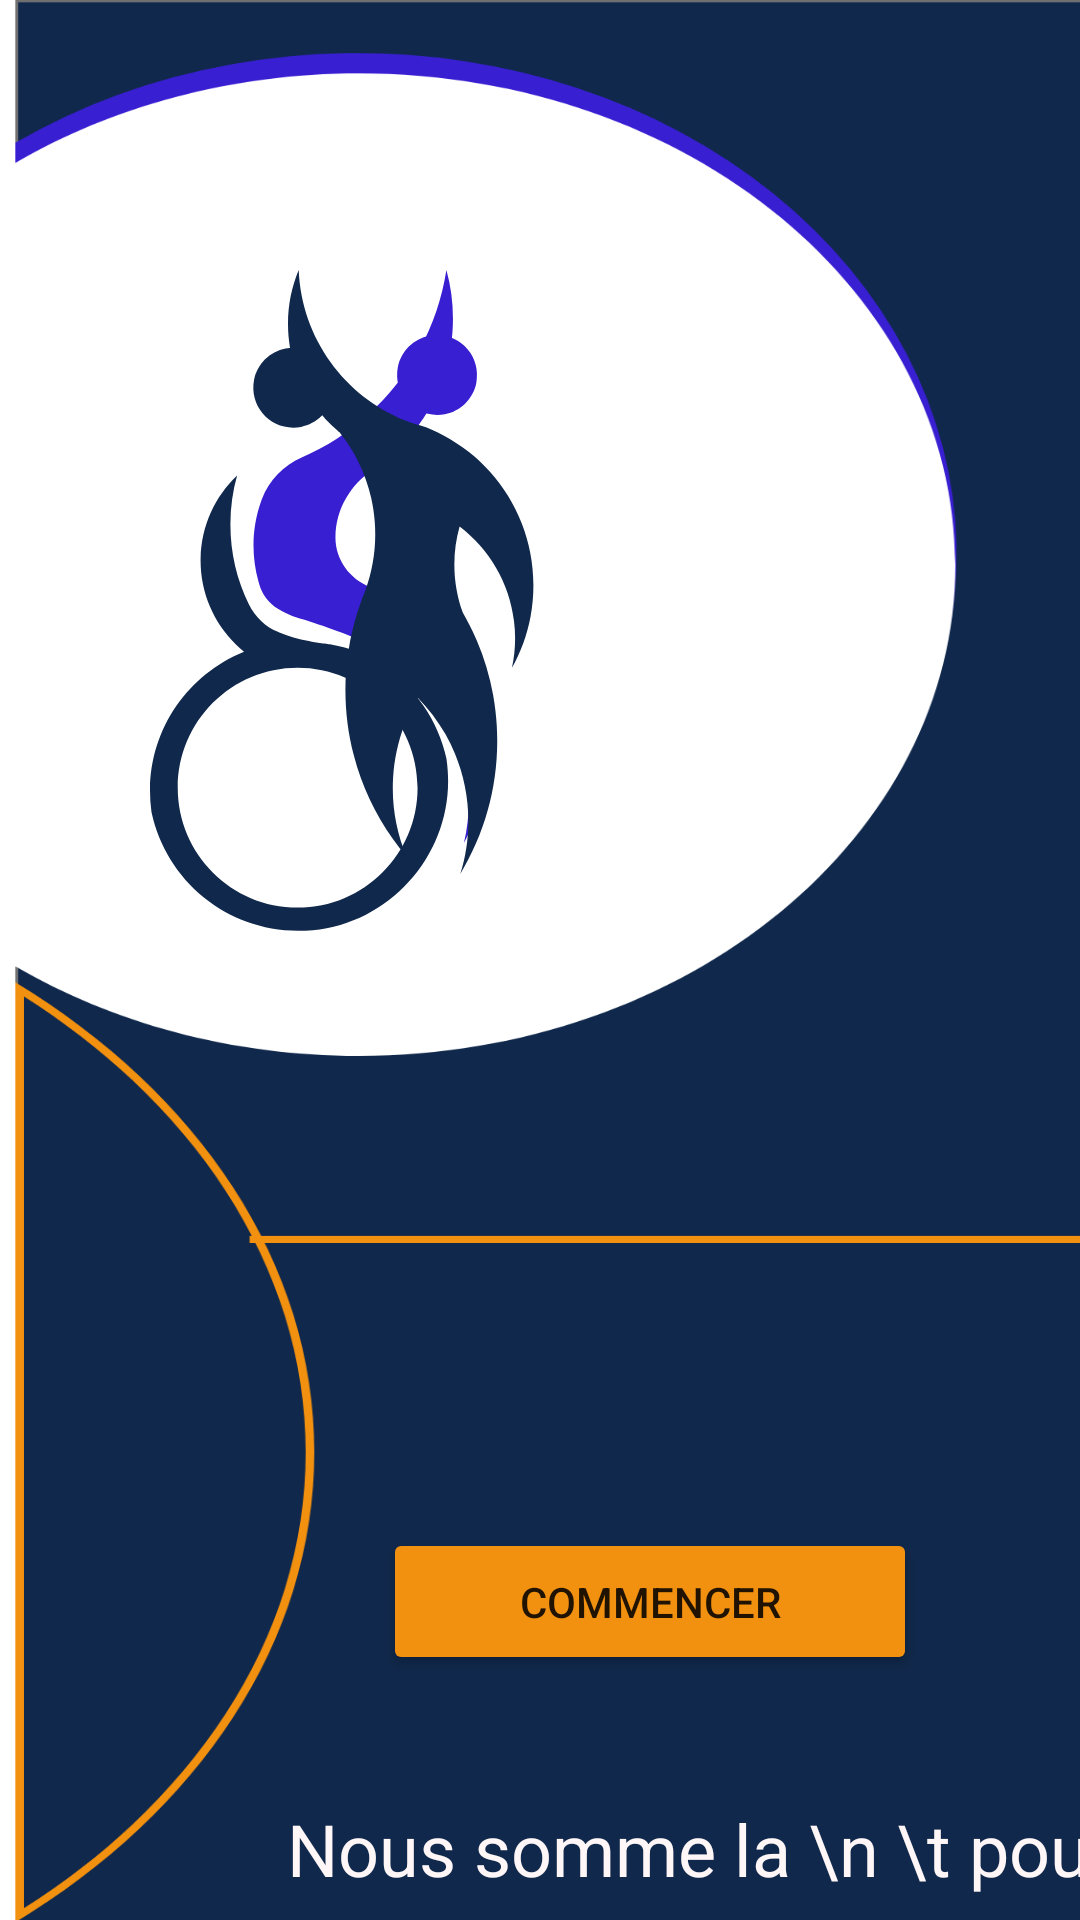

Here is an Android app screen rendered from its layout file. Give the layout XML and the strings, colors and styles it references.
<!-- AndroidManifest.xml: application theme Theme.Ministety -->
<!-- res/layout/activity_main.xml -->
<?xml version="1.0" encoding="utf-8"?>
<androidx.constraintlayout.widget.ConstraintLayout xmlns:android="http://schemas.android.com/apk/res/android"
    xmlns:app="http://schemas.android.com/apk/res-auto"
    xmlns:tools="http://schemas.android.com/tools"
    android:layout_width="match_parent"
    android:layout_height="match_parent"
    android:background="@drawable/background"
    tools:context=".MainActivity">


    <TextView
        android:id="@+id/textView"
        android:layout_width="wrap_content"
        android:layout_height="wrap_content"
        android:layout_marginStart="127dp"
        android:layout_marginLeft="127dp"
        android:layout_marginTop="600dp"
        android:layout_marginEnd="10dp"
        android:layout_marginRight="10dp"
        android:fontFamily="sans-serif"

        android:text="Nous somme la \n \t pour vous"
        android:textColor="#FFF7F7"
        android:textSize="24sp"
        app:layout_constraintEnd_toEndOf="parent"
        app:layout_constraintHorizontal_bias="0.286"
        app:layout_constraintStart_toStartOf="parent"
        app:layout_constraintTop_toTopOf="parent" />

    <ImageView
        android:id="@+id/imageView"
        android:layout_width="wrap_content"
        android:layout_height="wrap_content"
        android:layout_marginStart="50dp"
        android:layout_marginLeft="50dp"
        android:layout_marginTop="90dp"
        app:layout_constraintStart_toStartOf="parent"
        app:layout_constraintTop_toTopOf="parent"
        app:srcCompat="@drawable/logo1" />

    <ImageView
        android:id="@+id/imageView2"
        android:layout_width="wrap_content"
        android:layout_height="wrap_content"
        android:layout_marginTop="90dp"
        android:layout_marginEnd="182dp"
        android:layout_marginRight="182dp"
        app:layout_constraintEnd_toEndOf="parent"
        app:layout_constraintTop_toTopOf="parent"
        app:srcCompat="@drawable/logo2" />

    <Button
        android:id="@+id/button2"
        android:layout_width="178dp"
        android:layout_height="49dp"
        android:layout_marginStart="153dp"
        android:layout_marginLeft="153dp"
        android:layout_marginTop="199dp"
        android:layout_marginEnd="80dp"
        android:layout_marginRight="80dp"
        android:backgroundTint="#F2900F"
        android:text="Commencer"
        app:layout_constraintEnd_toEndOf="parent"
        app:layout_constraintStart_toStartOf="parent"
        app:layout_constraintTop_toBottomOf="@+id/imageView" />


</androidx.constraintlayout.widget.ConstraintLayout>
<!-- resources referenced by this layout -->
<resources>
  <!-- drawable background: png bitmap (drawable-hdpi, 29055 bytes) -->
  <!-- drawable logo1: png bitmap (drawable-hdpi, 16314 bytes) -->
  <!-- drawable logo2: png bitmap (drawable-hdpi, 10420 bytes) -->
  <style name="Theme.Ministety" parent="Theme.MaterialComponents.DayNight.NoActionBar">
          
          <item name="colorPrimary">@color/btColor</item>
          <item name="colorPrimaryVariant">@color/purple_700</item>
          <item name="colorOnPrimary">@color/white</item>
          
          <item name="colorSecondary">@color/teal_200</item>
          <item name="colorSecondaryVariant">@color/teal_700</item>
          <item name="colorOnSecondary">@color/black</item>
          
          <item name="android:statusBarColor" tools:targetApi="l">?attr/colorPrimaryVariant</item>
          
      </style>
  <color name="btColor">#381FD1</color>
  <color name="purple_700">#FF3700B3</color>
  <color name="white">#FFFFFFFF</color>
  <color name="teal_200">#FF03DAC5</color>
  <color name="teal_700">#FF018786</color>
  <color name="black">#FF000000</color>
</resources>
